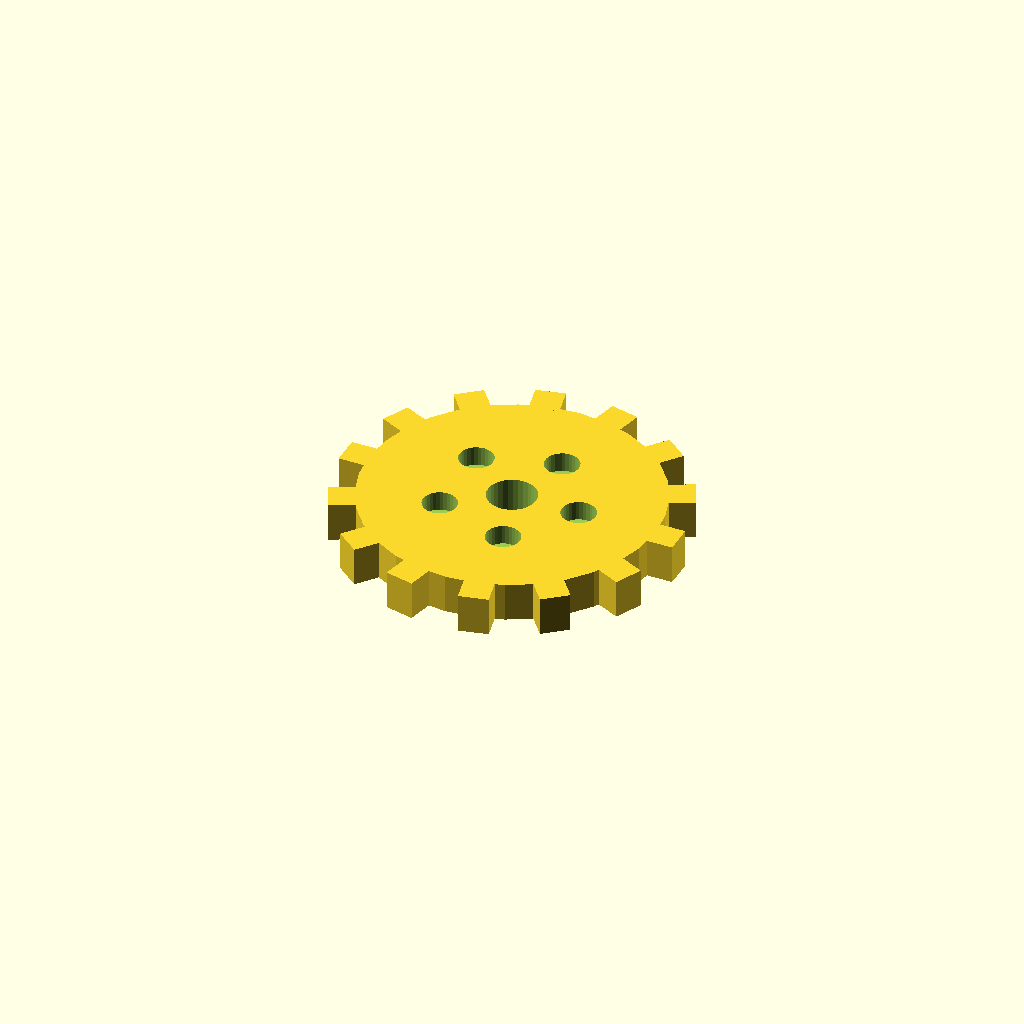
Cell 1: the model at its default parameters.
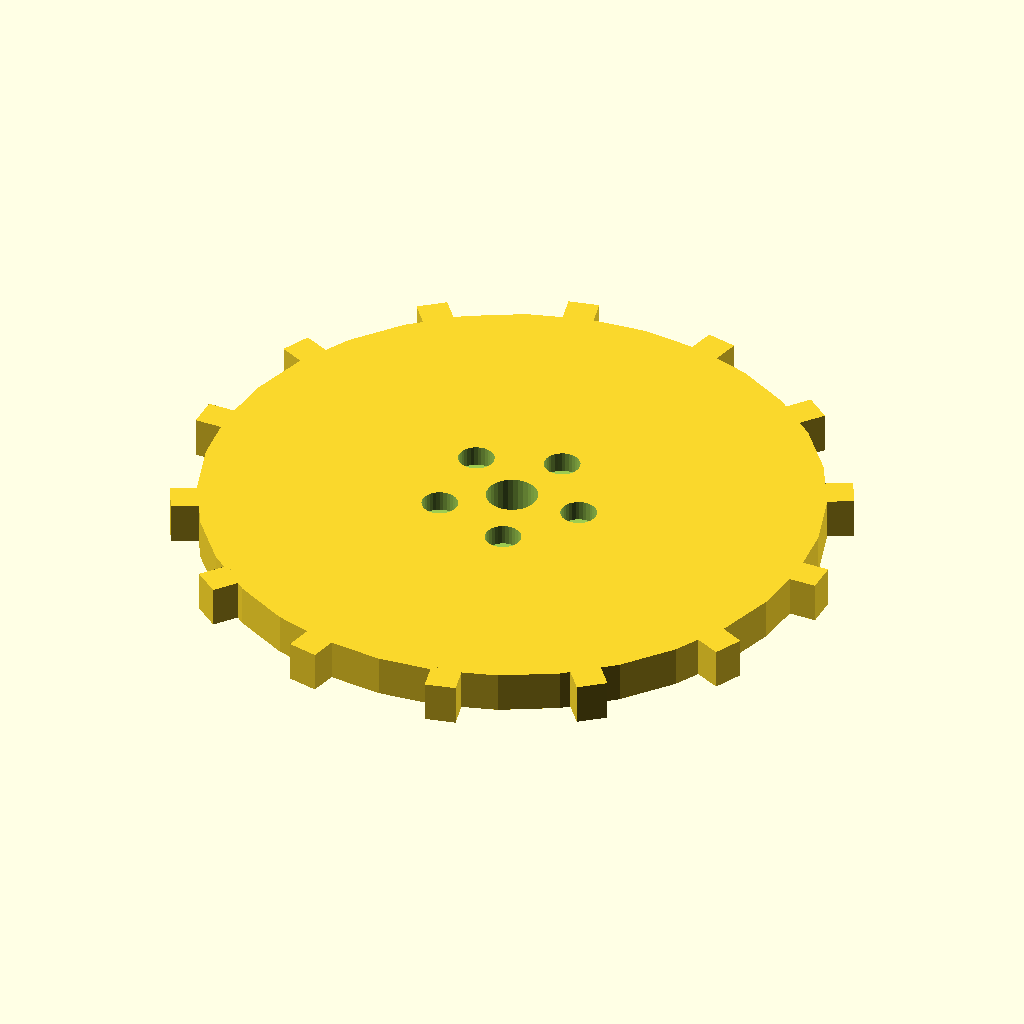
Cell 2: the same model with disc_r = 60.
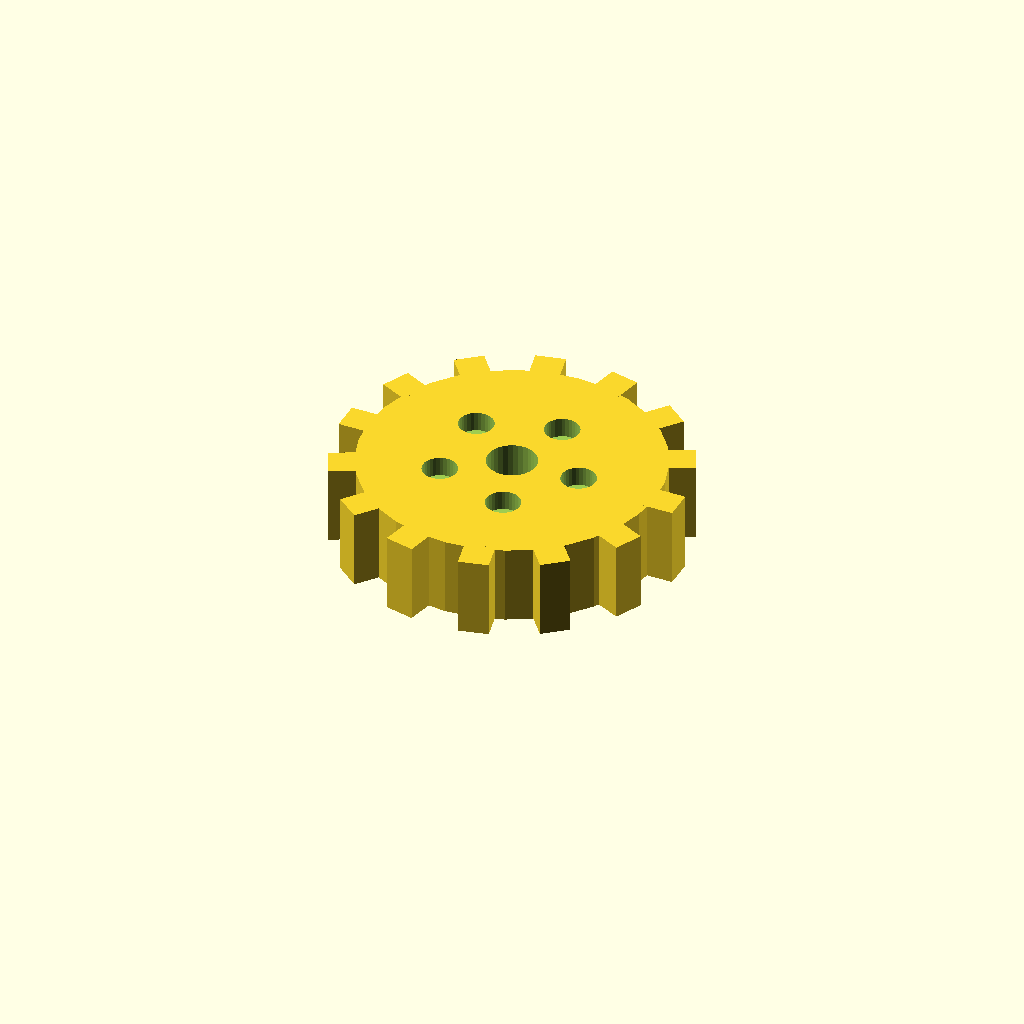
Cell 3 — disc_t set to 16, the other parameters unchanged.
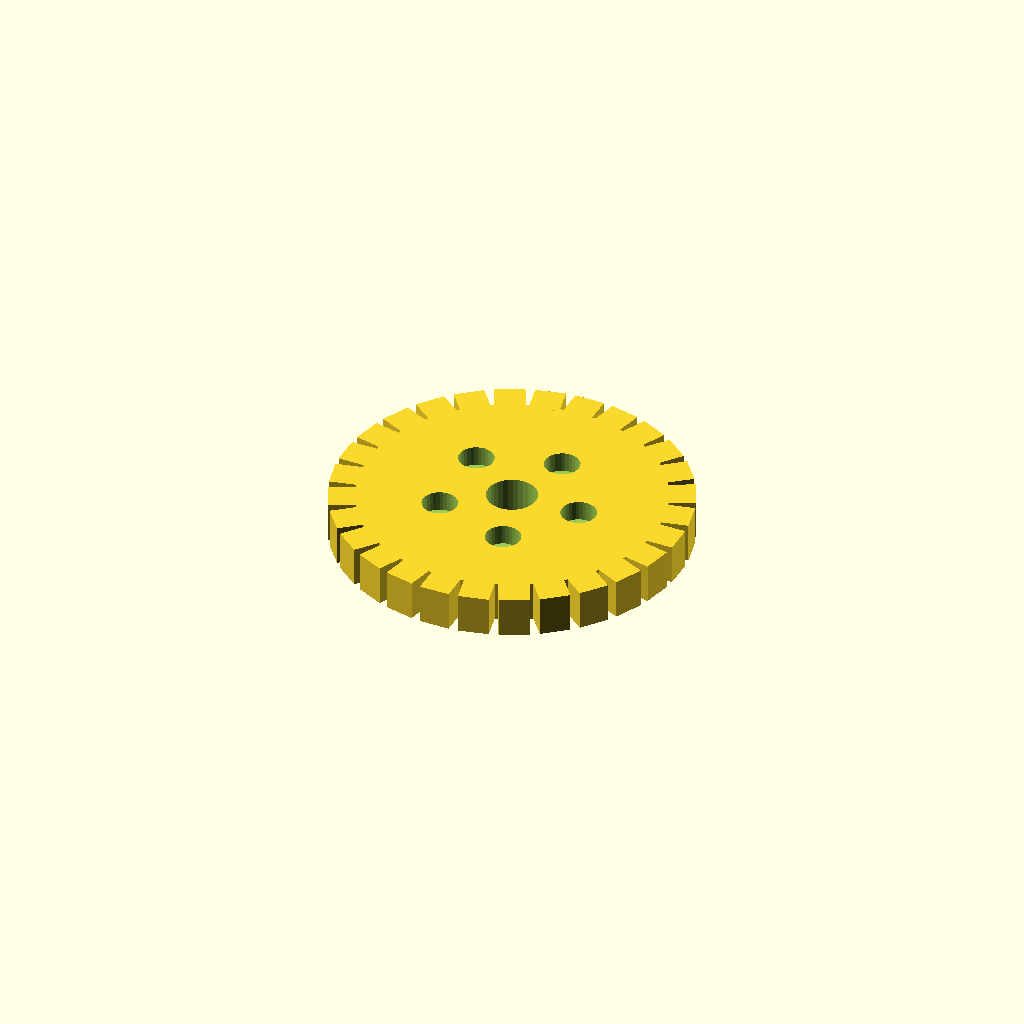
Cell 4 — n_teeth set to 28, the other parameters unchanged.
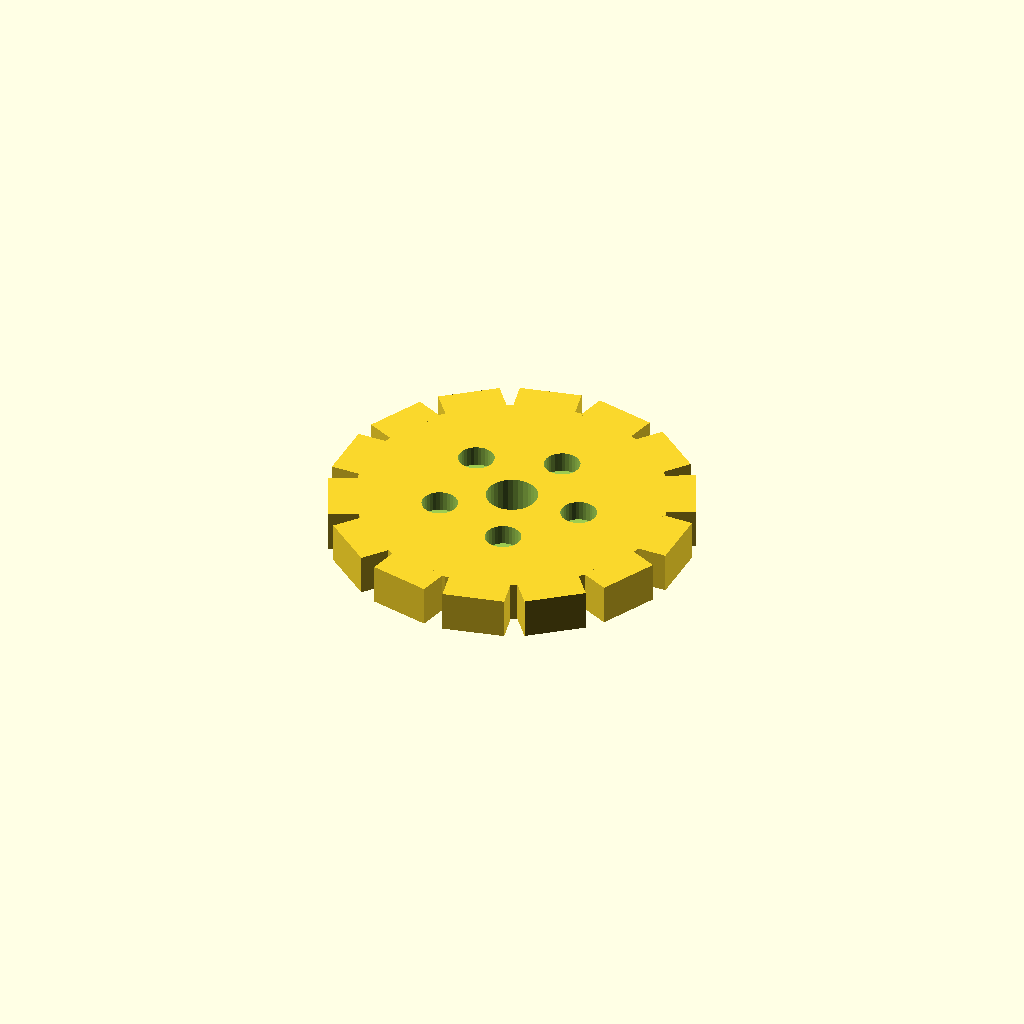
Cell 5: tooth_w = 12 (everything else at default).
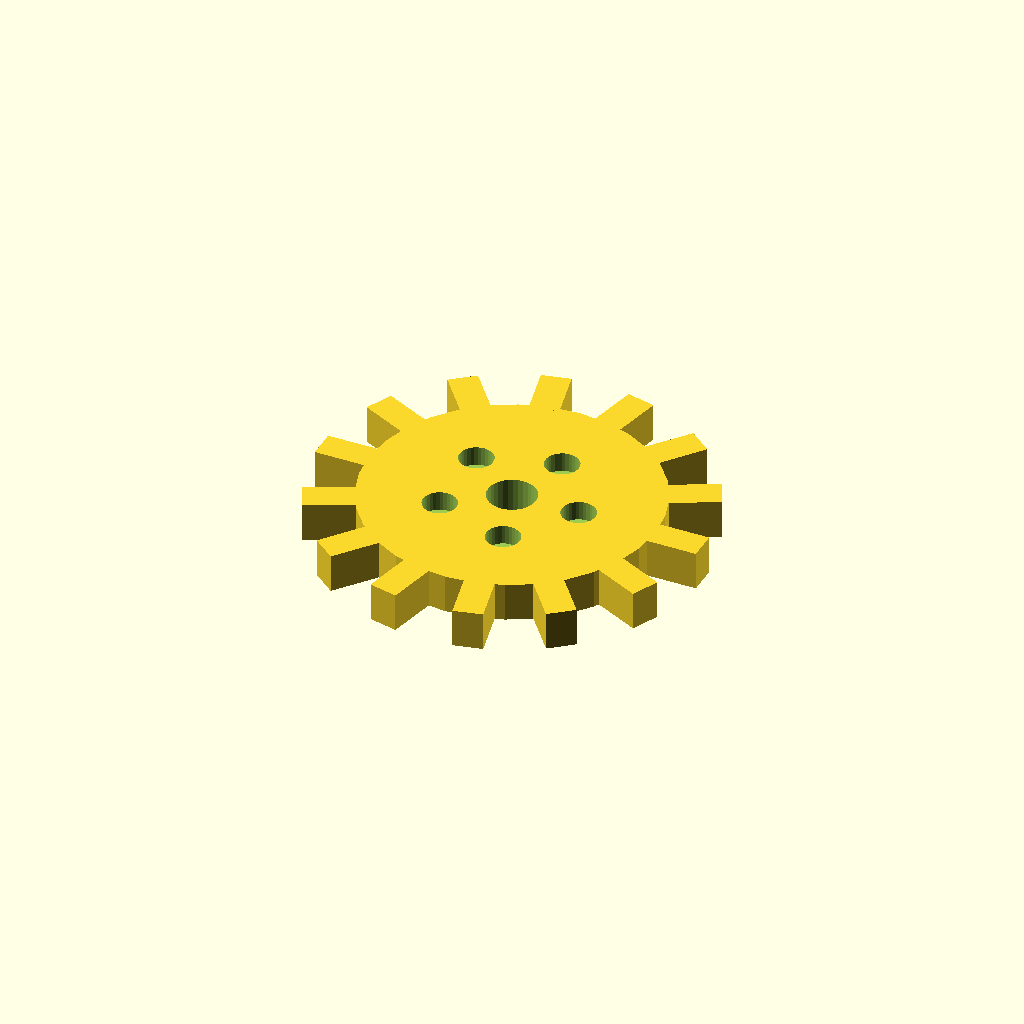
Cell 6: the same model with tooth_h = 10.
All cells are drawn from one camera (rotation 55°, 0°, 25°, orthographic, colour scheme Cornfield), so only the parameter changes between them.
Source of the model, optional_data/data/solid3/spurblank/part_0167.scad:
$fn = 32;

// ----------------------------------------------------------------------
// Spur blank: lightened gear blank
// ----------------------------------------------------------------------

// --- parameters (mm) ---
disc_r = 30;              // blank root radius
disc_t = 8;               // blank thickness
n_teeth = 14;             // stub tooth count
tooth_w = 6;              // tooth width at the root
tooth_h = 5;              // tooth height above the root
bore_r = 5;               // central bore radius
ring_r = 14;              // lightening pocket ring radius
pocket_r = 3.5;           // lightening pocket radius

out_r = disc_r + tooth_h;  // tip radius
bbox_x = 70.0;  // measured width over the teeth
bbox_y = 69.58;  // measured depth over the teeth

difference() {
union() {
  cylinder(r = disc_r, h = disc_t);
  for (i = [0 : n_teeth - 1])
    rotate([0, 0, i * 360 / n_teeth])
      translate([disc_r - 1, -tooth_w / 2, 0])
        cube([tooth_h + 1, tooth_w, disc_t]);
}
  translate([0, 0, -1]) cylinder(r = bore_r, h = disc_t + 2);
  for (i = [0 : 5])
    rotate([0, 0, i * 72])
      translate([ring_r, 0, disc_t - 4])
        cylinder(r = pocket_r, h = 5);
}
Customizer parameters (derived from the source; name, type, default, range or options):
disc_r: number, default 30
disc_t: number, default 8
n_teeth: number, default 14
tooth_w: number, default 6
tooth_h: number, default 5
bore_r: number, default 5
ring_r: number, default 14
pocket_r: number, default 3.5
bbox_x: number, default 70
bbox_y: number, default 69.58
